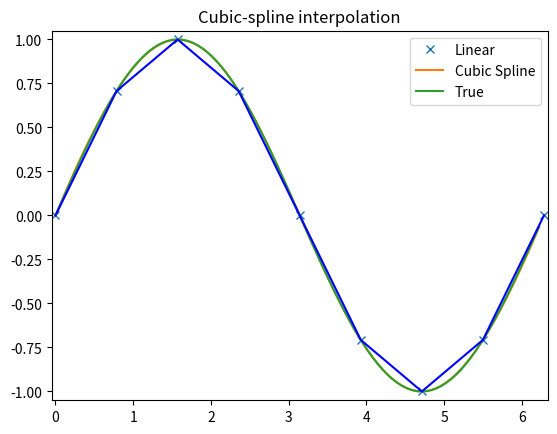
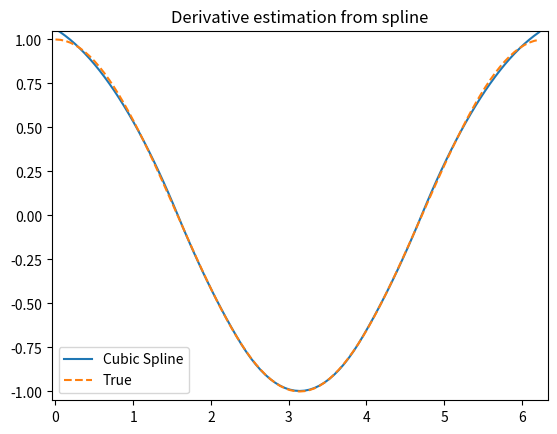
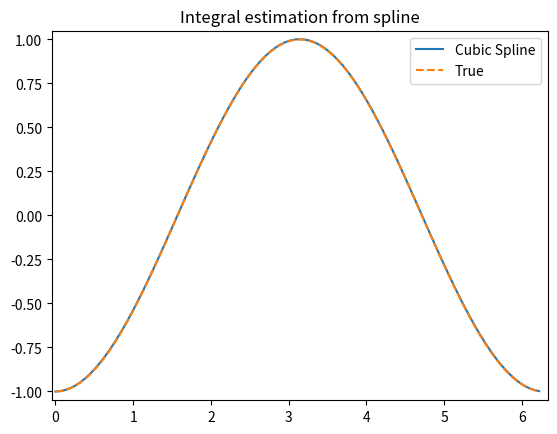
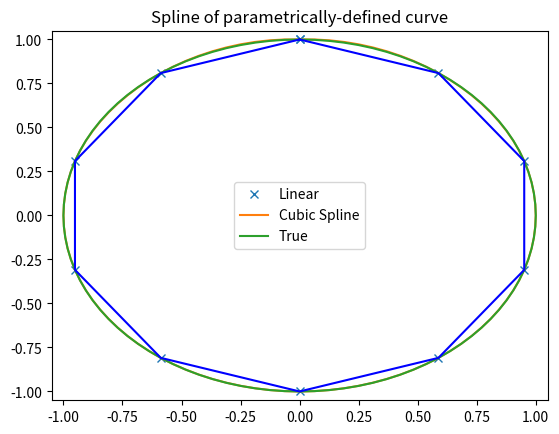

Reproduce these figures in Python, in order.
import numpy as np
import matplotlib.pyplot as plt
from scipy import interpolate

# Cubic-spline

x = np.arange(0, 2*np.pi+np.pi/4, 2*np.pi/8)
y = np.sin(x)
tck = interpolate.splrep(x, y, s=0)
xnew = np.arange(0, 2*np.pi, np.pi/50)
ynew = interpolate.splev(xnew, tck, der=0)

plt.figure()
plt.plot(x, y, 'x', xnew, ynew, xnew, np.sin(xnew), x, y, 'b')
plt.legend(['Linear', 'Cubic Spline', 'True'])
plt.axis([-0.05, 6.33, -1.05, 1.05])
plt.title('Cubic-spline interpolation')
plt.show()

# Derivative of spline

yder = interpolate.splev(xnew, tck, der=1)
plt.figure()
plt.plot(xnew, yder, xnew, np.cos(xnew),'--')
plt.legend(['Cubic Spline', 'True'])
plt.axis([-0.05, 6.33, -1.05, 1.05])
plt.title('Derivative estimation from spline')
plt.show()

# Integral of spline

def integ(x, tck, constant=-1):
    x = np.atleast_1d(x)
    out = np.zeros(x.shape, dtype=x.dtype)
    for n in range(len(out)):
        out[n] = interpolate.splint(0, x[n], tck)
    out += constant
    return out

yint = integ(xnew, tck)
plt.figure()
plt.plot(xnew, yint, xnew, -np.cos(xnew), '--')
plt.legend(['Cubic Spline', 'True'])
plt.axis([-0.05, 6.33, -1.05, 1.05])
plt.title('Integral estimation from spline')
plt.show()

# Roots of spline

interpolate.sproot(tck)
# array([3.1416])

# Notice that `sproot` failed to find an obvious solution at the edge of the
# approximation interval, :math:`x = 0`. If we define the spline on a slightly
# larger interval, we recover both roots :math:`x = 0` and :math:`x = 2\pi`:

x = np.linspace(-np.pi/4, 2.*np.pi + np.pi/4, 21)
y = np.sin(x)
tck = interpolate.splrep(x, y, s=0)
interpolate.sproot(tck)
# array([0., 3.1416])

# Parametric spline

t = np.arange(0, 1.1, .1)
x = np.sin(2*np.pi*t)
y = np.cos(2*np.pi*t)
tck, u = interpolate.splprep([x, y], s=0)
unew = np.arange(0, 1.01, 0.01)
out = interpolate.splev(unew, tck)
plt.figure()
plt.plot(x, y, 'x', out[0], out[1], np.sin(2*np.pi*unew), np.cos(2*np.pi*unew), x, y, 'b')
plt.legend(['Linear', 'Cubic Spline', 'True'])
plt.axis([-1.05, 1.05, -1.05, 1.05])
plt.title('Spline of parametrically-defined curve')
plt.show()
